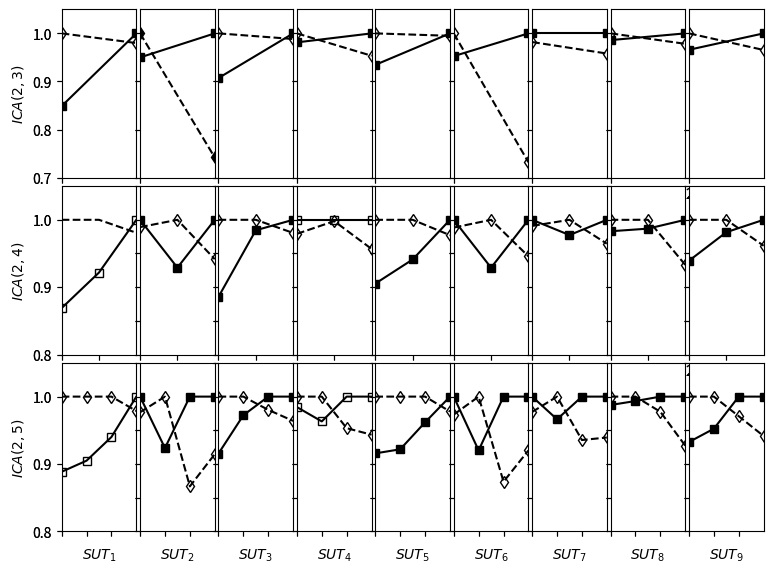

The script that saved this image:
import numpy as np
import matplotlib.pyplot as plt
import matplotlib.colors as co

#data
x2= [2,3]
x3= [2,3,4]
x4= [2,3,4,5]

out1 = [0.848812116,1]
out1_ = [1,0.979904816]
out2 = [0.868905758,0.921701283,1]	
out2_ =[1,1,0.980740836]
out3 = [0.888397783,0.904887422,0.940031412,1]
out3_ =[1,1,1,0.978665755]
out4= [0.950018511,1]
out4_ = [1,0.742006773]
out5= [1,0.928961056,1]	
out5_=[0.989130423,1,0.941583712]	
out6=[1,0.923638349,1,1]
out6_=[0.976771196,1,0.866773994,0.91455794]
out7=[0.907180396,1]
out7_=[1,0.98830046]
out8=[0.885615213,0.984477643,1]	
out8_ =[1,1,0.980486652	]
out9= [0.915467678,0.972369213,1,1]
out9_=[1,1,0.980326266,0.96393517]
out10=[0.981283478,1]
out10_=[1,0.95348833]
out11=[1,1,1]
out11_=[0.979166687,0.997996023,0.956754734]	
out12=[0.984455974,0.963178304,1,1]
out12_=[1,1,0.953142875,0.943431803]
out13=[0.934566164,1]
out13_=[1,0.994925827]
out14=[0.905292486,0.941090354,1]	
out14_=[1,1,0.977157112]
out15=[0.915730338,0.921779654,0.961844063,1]
out15_=[1,1,1,0.977915519]
out16=[0.952680266,1]
out16_=[1,0.732184584]
out17=[1,0.928922228,1]
out17_=[0.988439306,1,0.945788009]	
out18=[1,0.92014643,1,1]
out18_=[0.973286928,1,0.873632132,0.920081402]
out19=[1,1]
out19_=[0.981941326,0.95813949]
out20=[1,0.977346254,1]
out20_=[0.9909091,1,0.964568529]	
out21=[1,0.966324567,1,1]
out21_=[0.977220978,1,0.935532132,0.93930603]
out22=[0.986003145,1]
out22_=[1,0.978307961]
out23=[0.982998449,0.986882378,1]	
out23_=[1,1,0.933109387]
out24=[0.987558332,0.99343832,1,1]
out24_=[1,1,0.977493439,0.927179285]
out25=[0.96590907,1]
out25_=[1,0.965475511]
out26=[0.9392265,0.981602383,1]	
out26_=[1,1,0.961500095]
out27=[0.932584331,0.952325576,1,1]
out27_=[1,1,0.97087975,0.941454628]

##out2 = [1236,1673,2203,2803,3288,3610,3675,4132]
##out3 = [492,626,731,850,865,817,659,550]
##out4 = [68,205,325,421,611,883,1343,1646]
##out5 = [1612,2274,2894,3643,4206,4287,4934,5475]
##out6 = [1346,1833,2383,3576,2919,3306,3517,3364]
##out7 = [1252,1634,2149,2761,3071,3205,3088,3278]
##out8 = [13595,18271,23755,29429,33968,36602,36706,39761]
##out9 = [6341,9619,17873,15622,23714,18384,20295,21127]
##out10 = [84,112.6,248.3936402,420.9011487,632,825,971.27,1343.7]
##out11 = [374,535.1847201,821.9746154,1147.672,1526.072807,1857.583225,2165.713401,2712.648204]
##I_out1 = [1305,1991.881,2671.393,3394.5,4093.24719,4706.72,5243.552,6016.643]
##gas1 = [4186,7473,10356,11242,11475,12149,12149,12149]
##gas2 = [0,0,0,7,62,601,342,396,]
##gas3 = [3,7,7.8,13,16,19,20,23]
##flux1 = [0,0,0,1.5001,10.35221696,12.4,25.934,33.727]
##flux2 = [6,13.69,22.358,31.7604005,42.0262,47.8298,56.31445151,72.54693]
##flux3 = [17,20.048,27.779,31.7394,31.211,29.0254371,23.9779,29.64697]
##flux4 = [98,75,91,18,64,88,33,48]

###function to normalize data(right y axis)
##def norm(y):
##    normf = co.normalize()
##    normr = normf(y)
##    return normr
##

#define figure and figure size figsize=(width, height)
fig = plt.figure(figsize=(9, 6))

#define subplots 3x6
# 1        2    3 
# 4        5    6
# 7        8    9
# 10    11    12
# 13    14    15
# 16    17    18


ax1 = fig.add_subplot(3,9,1) #gas1
ax1n = fig.add_subplot(3,9,1, sharex=ax1, sharey=ax1, frameon=False) #gas1 nomeeritud


ax2 = fig.add_subplot(3,9,10) #out9
ax2n = fig.add_subplot(3,9,10, sharex=ax2,sharey=ax2, frameon=False) #out9


ax3 = fig.add_subplot(3,9,19) #out8
ax3n = fig.add_subplot(3,9,19, sharex=ax3, sharey=ax3, frameon=False) #out8


ax4 = fig.add_subplot(3,9,2) #out2
ax4n = fig.add_subplot(3,9,2, sharex=ax4, sharey=ax4, frameon=False) #out2

ax5 = fig.add_subplot(3,9,11) #out5
ax5n = fig.add_subplot(3,9,11, sharex=ax5, sharey=ax5, frameon=False) #out5


ax6 = fig.add_subplot(3,9,20) #I_out1
ax6n = fig.add_subplot(3,9,20, sharex=ax6, sharey=ax6, frameon=False) #I_out1


ax7 = fig.add_subplot(3,9,3) #out11
ax7n = fig.add_subplot(3,9,3, sharex=ax7, sharey=ax7,  frameon=False) #out11

ax8 = fig.add_subplot(3,9,12) #out7
ax8n = fig.add_subplot(3,9,12,sharex=ax8, sharey=ax8, frameon=False) #out7


ax9 = fig.add_subplot(3,9,21) #out6
ax9n = fig.add_subplot(3,9,21, sharex=ax9, sharey=ax9,  frameon=False) #out6


ax10 = fig.add_subplot(3,9,4) #out3
ax10n = fig.add_subplot(3,9,4, sharex=ax10, sharey=ax10, frameon=False) #out3


ax11 = fig.add_subplot(3,9,13) #out10
ax11n = fig.add_subplot(3,9,13, sharex=ax11,  sharey=ax11, frameon=False) #out10


ax12 = fig.add_subplot(3,9,22) #out4
ax12n = fig.add_subplot(3,9,22, sharex=ax12,  sharey=ax12, frameon=False) #out4

ax13 = fig.add_subplot(3,9,5) #flux2
ax13n = fig.add_subplot(3,9,5, sharex=ax13,  sharey=ax13, frameon=False) #flux2


ax14 = fig.add_subplot(3,9,14) #flux4
ax14n = fig.add_subplot(3,9,14, sharex=ax14,  sharey=ax14, frameon=False) #flux4

ax15 = fig.add_subplot(3,9,23) #gas2
ax15n = fig.add_subplot(3,9,23, sharex=ax15,  sharey=ax15, frameon=False) #gas2



ax16 = fig.add_subplot(3,9,6) #gas3
ax16n = fig.add_subplot(3,9,6, sharex=ax16,  sharey=ax16, frameon=False) #gas3

ax17 = fig.add_subplot(3,9,15) #flux1
ax17n = fig.add_subplot(3,9,15, sharex=ax17,  sharey=ax17, frameon=False) #flux1


ax18 = fig.add_subplot(3,9,24) #flux3
ax18n = fig.add_subplot(3,9,24, sharex=ax18,  sharey=ax18, frameon=False) #flux3

ax19 = fig.add_subplot(3,9,7) #flux3
ax19n = fig.add_subplot(3,9,7, sharex=ax19,  sharey=ax19, frameon=False) #flux3


ax20 = fig.add_subplot(3,9,16) #flux3
ax20n = fig.add_subplot(3,9,16, sharex=ax20,  sharey=ax20, frameon=False) #flux3


ax21 = fig.add_subplot(3,9,25) #flux3
ax21n = fig.add_subplot(3,9,25, sharex=ax21,  sharey=ax21, frameon=False) #flux3


ax22 = fig.add_subplot(3,9,8) #flux3
ax22n = fig.add_subplot(3,9,8, sharex=ax22,  sharey=ax22, frameon=False) #flux3


ax23 = fig.add_subplot(3,9,17) #flux3
ax23n = fig.add_subplot(3,9,17, sharex=ax23,  sharey=ax23, frameon=False) #flux3


ax24 = fig.add_subplot(3,9,26) #flux3
ax24n = fig.add_subplot(3,9,26, sharex=ax24,  sharey=ax24, frameon=False) #flux3


ax25 = fig.add_subplot(3,9,9) #flux3
ax25n = fig.add_subplot(3,9,9, sharex=ax25,  sharey=ax25, frameon=False) #flux3

ax26 = fig.add_subplot(3,9,18) #flux3
ax26n = fig.add_subplot(3,9,18, sharex=ax26,  sharey=ax26, frameon=False) #flux3

ax27 = fig.add_subplot(3,9,27) #flux3
ax27n = fig.add_subplot(3,9,27, sharex=ax27,  sharey=ax27, frameon=False) #flux3

#plot data and normalized data 
ax1.plot(x2, out1,  marker="s",  color="k")
ax1n.plot(x2, out1_, ls="--", marker="d", mfc="None",   color="k")

ax2.plot(x3, out2,  marker="s", mfc="None",color="k")
ax2n.plot(x3, out2_, ls="--",color="k")

ax3.plot(x4, out3,  marker="s",mfc="None", color="k")
ax3n.plot(x4, out3_, ls="--",marker="d", mfc="None", color="k")

ax4.plot(x2, out4, marker="s", color="k")
ax4n.plot(x2, out4_, ls="--",marker="d", color="k")

ax5.plot(x3, out5, marker="s", color="k")
ax5n.plot(x3, out5_, ls="--",marker="d", mfc="None",color="k")


ax6.plot(x4, out6 , marker="s", color="k")
ax6n.plot(x4, out6_, ls="--", marker="d", mfc="None",color="k")

ax7.plot(x2, out7 , marker="s", color="k")
ax7n.plot(x2, out7_, ls="--", marker="d", mfc="None", color="k")

ax8.plot(x3, out8 , marker="s", color="k")
ax8n.plot(x3, out8_, ls="--",marker="d", mfc="None", color="k")


ax9.plot(x4, out9, marker="s", color="k")
ax9n.plot(x4, out9_, ls="--",marker="d", mfc="None",color="k")

ax10.plot(x2, out10 , marker="s", color="k")
ax10n.plot(x2, out10_, ls="--",marker="d",mfc="None", color="k")

ax11.plot(x3, out11 , marker="s",mfc="None", color="k")
ax11n.plot(x3, out11_, ls="--", marker="d",mfc="None", color="k")

ax12.plot(x4, out12 , marker="s",mfc="None", color="k")
ax12n.plot(x4, out12_, ls="--",marker="d", mfc="None", color="k")

ax13.plot(x2, out13 , marker="s", color="k")
ax13n.plot(x2, out13_, ls="--",marker="d",mfc="None",   color="k")

ax14.plot(x3, out14 , marker="s", color="k")
ax14n.plot(x3, out14_, ls="--",marker="d", mfc="None",  color="k")

ax15.plot(x4, out15 , marker="s", color="k")
ax15n.plot(x4, out15_, ls="--",marker="d", mfc="None",  color="k")

ax16.plot(x2, out16 , marker="s", color="k")
ax16n.plot(x2, out16_, ls="--",marker="d",mfc="None",  color="k")

ax17.plot(x3, out17 , marker="s", color="k")
ax17n.plot(x3, out17_, ls="--",marker="d",mfc="None",  color="k")

ax18.plot(x4, out18, marker="s", color="k")
ax18n.plot(x4, out18_, ls="--", marker="d", mfc="None", color="k")

ax19.plot(x2, out19, marker="s", color="k")
ax19n.plot(x2, out19_, ls="--", marker="d", mfc="None", color="k")

ax20.plot(x3, out20, marker="s", color="k")
ax20n.plot(x3, out20_, ls="--", marker="d", mfc="None", color="k")

ax21.plot(x4, out21, marker="s",  color="k")
ax21n.plot(x4, out21_, ls="--", marker="d",mfc="None", color="k")

ax22.plot(x2, out22, marker="s",  color="k")
ax22n.plot(x2, out22_, ls="--",marker="d", mfc="None", color="k")

ax23.plot(x3, out23, marker="s", color="k")
ax23n.plot(x3, out23_, ls="--",marker="d", mfc="None", color="k")

ax24.plot(x4, out24, marker="s", color="k")
ax24n.plot(x4, out24_, ls="--", marker="d",mfc="None", color="k")

ax25.plot(x2, out25, marker="s",color="k")
ax25n.plot(x2, out25_, ls="--", marker="d",mfc="None", color="k")

ax26.plot(x3, out26, marker="s", color="k")
ax26n.plot(x3, out26_, ls="--",marker="d", mfc="None", color="k")

ax27.plot(x4, out27, marker="s",color="k")
ax27n.plot(x4, out27_, ls="--", marker="d",mfc="None", color="k")

#configure axis

#123
ax1.set_ylim(0.7, 1.05)
ax2.set_ylim(0.8, 1.05)
ax3.set_ylim(0.8, 1.05)

ax1.set_yticks(np.arange(0.7, 1.05, 0.1))
ax2.set_yticks(np.arange(0.8, 1.05, 0.1))
ax3.set_yticks(np.arange(0.8, 1.05, 0.1))

#hide Y tick labels for some plots(only plots on the left and right have labels and ticklabels
##ax2.set_yticklabels([]) 
##ax3.set_yticklabels([])

ax1.set_xlim(2, 3)
ax2.set_xlim(2, 4)
ax3.set_xlim(2, 5)

ax1.set_xticks(np.arange(2, 3, 1))
ax2.set_xticks(np.arange(2, 4, 1))
ax3.set_xticks(np.arange(2, 5, 1))


ax1.set_xticklabels([])
ax2.set_xticklabels([])
ax3.set_xticklabels([])

#456
ax4.set_ylim(0.7, 1.05)
ax5.set_ylim(0.8, 1.05)
ax6.set_ylim(0.8, 1.05)

##ax4.set_yticks(np.arange(1000, 8000, 1500))
##ax5.set_yticks(np.arange(1000, 8000, 1500))
##ax6.set_yticks(np.arange(1000, 8000, 1500))

ax4.set_yticklabels([])
ax5.set_yticklabels([])
ax6.set_yticklabels([])

ax4.set_xlim(2, 3)
ax5.set_xlim(2, 4)
ax6.set_xlim(2, 5)

ax4.set_xticks(np.arange(2, 3, 1))
ax5.set_xticks(np.arange(2, 4, 1))
ax6.set_xticks(np.arange(2, 5, 1))

ax4.set_xticklabels([])
ax5.set_xticklabels([])
ax6.set_xticklabels([])

#789
ax7.set_ylim(0.7, 1.05)
ax8.set_ylim(0.8, 1.05)
ax9.set_ylim(0.8, 1.05)

##ax7.set_yticks(np.arange(500, 4000, 1000))
##ax8.set_yticks(np.arange(500, 4000, 1000))
##ax9.set_yticks(np.arange(500, 4000, 1000))

ax7.set_yticklabels([])
ax8.set_yticklabels([])
ax9.set_yticklabels([])

ax7.set_xlim(2, 3)
ax8.set_xlim(2, 4)
ax9.set_xlim(2, 5)

ax7.set_xticks(np.arange(2, 3, 1))
ax8.set_xticks(np.arange(2, 4, 1))
ax9.set_xticks(np.arange(2, 5, 1))

ax7.set_xticklabels([])
ax8.set_xticklabels([])
ax9.set_xticklabels([])

# 10, 11, 12
ax10.set_ylim(0.7, 1.05)
ax11.set_ylim(0.8, 1.05)
ax12.set_ylim(0.8, 1.05)

##ax10.set_yticks(np.arange(0, 1900, 300))
##ax11.set_yticks(np.arange(0, 1900, 300))
##ax12.set_yticks(np.arange(0, 1900, 300))

ax10.set_yticklabels([])
ax11.set_yticklabels([])
ax12.set_yticklabels([])

ax10.set_xlim(2, 3)
ax11.set_xlim(2, 4)
ax12.set_xlim(2, 5)

ax10.set_xticks(np.arange(2, 3, 1))
ax11.set_xticks(np.arange(2, 4, 1))
ax12.set_xticks(np.arange(2, 5, 1))

ax10.set_xticklabels([])
ax11.set_xticklabels([])
ax12.set_xticklabels([])

# 13, 14, 15
ax13.set_ylim(0.7, 1.05)
ax14.set_ylim(0.8, 1.05)
ax15.set_ylim(0.8, 1.05)

##ax13.set_yticks(np.arange(0, 750, 150))
##ax14.set_yticks(np.arange(0, 750, 150))
##ax15.set_yticks(np.arange(0, 750, 150))

ax13.set_yticklabels([])
ax14.set_yticklabels([])
ax15.set_yticklabels([])

ax13.set_xlim(2, 3)
ax14.set_xlim(2, 4)
ax15.set_xlim(2, 5)

ax13.set_xticks(np.arange(2, 3, 1))
ax14.set_xticks(np.arange(2, 4, 1))
ax15.set_xticks(np.arange(2, 5, 1))

ax13.set_xticklabels([])
ax14.set_xticklabels([])
ax15.set_xticklabels([])

# 16, 17, 18
ax16.set_ylim(0.7, 1.05)
ax17.set_ylim(0.8, 1.05)
ax18.set_ylim(0.8, 1.05)

##ax16.set_yticks(np.arange(0, 50, 10))
##ax17.set_yticks(np.arange(0, 50, 10))
##ax18.set_yticks(np.arange(0, 50, 10))

ax16.set_yticklabels([])
ax17.set_yticklabels([])
ax18.set_yticklabels([])

ax16.set_xlim(2, 3)
ax17.set_xlim(2, 4)
ax18.set_xlim(2, 5)

ax16.set_xticks(np.arange(2, 3, 1))
ax17.set_xticks(np.arange(2, 4, 1))
ax18.set_xticks(np.arange(2, 5, 1))

ax16.set_xticklabels([])
ax17.set_xticklabels([])
ax18.set_xticklabels([])



# 19, 20, 21
ax19.set_ylim(0.7, 1.05)
ax20.set_ylim(0.8, 1.05)
ax21.set_ylim(0.8, 1.05)

##ax16.set_yticks(np.arange(0, 50, 10))
##ax17.set_yticks(np.arange(0, 50, 10))
##ax18.set_yticks(np.arange(0, 50, 10))

ax19.set_yticklabels([])
ax20.set_yticklabels([])
ax21.set_yticklabels([])

ax19.set_xlim(2, 3)
ax20.set_xlim(2, 4)
ax21.set_xlim(2, 5)

ax19.set_xticks(np.arange(2, 3, 1))
ax20.set_xticks(np.arange(2, 4, 1))
ax21.set_xticks(np.arange(2, 5, 1))

ax19.set_xticklabels([])
ax20.set_xticklabels([])
ax21.set_xticklabels([])



# 22, 23, 24
ax22.set_ylim(0.7, 1.05)
ax23.set_ylim(0.8, 1.05)
ax24.set_ylim(0.8, 1.05)

##ax16.set_yticks(np.arange(0, 50, 10))
##ax17.set_yticks(np.arange(0, 50, 10))
##ax18.set_yticks(np.arange(0, 50, 10))

ax22.set_yticklabels([])
ax23.set_yticklabels([])
ax24.set_yticklabels([])

ax22.set_xlim(2, 3)
ax23.set_xlim(2, 4)
ax24.set_xlim(2, 5)

ax22.set_xticks(np.arange(2, 3, 1))
ax23.set_xticks(np.arange(2, 4, 1))
ax24.set_xticks(np.arange(2, 5, 1))

ax22.set_xticklabels([])
ax23.set_xticklabels([])
ax24.set_xticklabels([])


# 25, 26, 27
ax25.set_ylim(0.7, 1.05)
ax26.set_ylim(0.8, 1.05)
ax27.set_ylim(0.8, 1.05)

##ax16.set_yticks(np.arange(0, 50, 10))
##ax17.set_yticks(np.arange(0, 50, 10))
##ax18.set_yticks(np.arange(0, 50, 10))
ax25.set_yticklabels([])
ax26.set_yticklabels([])
ax27.set_yticklabels([])

ax25.set_xlim(2, 3)
ax26.set_xlim(2, 4)
ax27.set_xlim(2, 5)

ax25.set_xticks(np.arange(2, 3, 1))
ax26.set_xticks(np.arange(2, 4, 1))
ax27.set_xticks(np.arange(2, 5, 1))

ax15.set_xticklabels([])
ax16.set_xticklabels([])
ax27.set_xticklabels([])



#disable labels for some plots
##ax1n.set_yticklabels([])
##ax2n.set_yticklabels([])
##ax3n.set_yticklabels([])
##
##ax4n.set_yticklabels([])
##ax5n.set_yticklabels([])
##ax6n.set_yticklabels([])

##ax7n.set_yticklabels([])
##ax8n.set_yticklabels([])
##ax9n.set_yticklabels([])
##
##ax10n.set_yticklabels([])
##ax11n.set_yticklabels([])
##ax12n.set_yticklabels([])
##
##ax13n.set_yticklabels([])
##ax14n.set_yticklabels([])
##ax15n.set_yticklabels([])
##
##ax16n.set_yticklabels([])
##ax17n.set_yticklabels([])
##ax18n.set_yticklabels([])
##
##ax19n.set_yticklabels([])
##ax20n.set_yticklabels([])
##ax21n.set_yticklabels([])
##
##ax22n.set_yticklabels([])
##ax23n.set_yticklabels([])
##ax24n.set_yticklabels([])
##
##ax25n.set_yticklabels([])
##ax26n.set_yticklabels([])
##ax27n.set_yticklabels([])

#define the location of ticks

##ax1n.yaxis.tick_right()
##ax2n.yaxis.tick_right()
##ax3n.yaxis.tick_right()
##ax4n.yaxis.tick_right()
##ax5n.yaxis.tick_right()
##ax6n.yaxis.tick_right()
##ax7n.yaxis.tick_right()
##ax8n.yaxis.tick_right()
##ax9n.yaxis.tick_right()
##ax10n.yaxis.tick_right()
##ax11n.yaxis.tick_right()
##ax12n.yaxis.tick_right()
##ax13n.yaxis.tick_right()
##ax14n.yaxis.tick_right()
##ax15n.yaxis.tick_right()
##ax16n.yaxis.tick_right()
##ax17n.yaxis.tick_right()
##ax18n.yaxis.tick_right()

ax1.yaxis.tick_left()
ax2.yaxis.tick_left()
ax3.yaxis.tick_left()
ax4.yaxis.tick_left()
ax5.yaxis.tick_left()
ax6.yaxis.tick_left()
ax7.yaxis.tick_left()
ax8.yaxis.tick_left()
ax9.yaxis.tick_left()
ax10.yaxis.tick_left()
ax11.yaxis.tick_left()
ax12.yaxis.tick_left()
ax13.yaxis.tick_left()
ax14.yaxis.tick_left()
ax15.yaxis.tick_left()
ax16.yaxis.tick_left()
ax17.yaxis.tick_left()
ax18.yaxis.tick_left()
ax19.yaxis.tick_left()
ax20.yaxis.tick_left()
ax21.yaxis.tick_left()
ax22.yaxis.tick_left()
ax23.yaxis.tick_left()
ax24.yaxis.tick_left()
ax25.yaxis.tick_left()
ax26.yaxis.tick_left()
ax27.yaxis.tick_left()



##
##ax1n.set_ylim(-0.1,1.05)
##ax2n.set_ylim(-0.1,1.05)
##ax3n.set_ylim(-0.1,1.05)
##ax4n.set_ylim(-0.1,1.05)
##ax5n.set_ylim(-0.1,1.05)
##ax6n.set_ylim(-0.1,1.05)
##ax7n.set_ylim(-0.1,1.05)
##ax8n.set_ylim(-0.1,1.05)
##ax9n.set_ylim(-0.1,1.05)
##ax10n.set_ylim(-0.1,1.05)
##ax11n.set_ylim(-0.1,1.05)
##ax12n.set_ylim(-0.1,1.05)
##ax13n.set_ylim(-0.1,1.05)
##ax14n.set_ylim(-0.1,1.05)
##ax15n.set_ylim(-0.1,1.05)
##ax16n.set_ylim(-0.1,1.05)
##ax17n.set_ylim(-0.1,1.05)
##ax18n.set_ylim(-0.1,1.05)
##

##ax3n.yaxis.set_label_position("right")
##ax6n.yaxis.set_label_position("right")
##ax9n.yaxis.set_label_position("right")
##ax12n.yaxis.set_label_position("right")
##ax15.yaxis.set_label_position("right")
##ax18.yaxis.set_label_position("right")


#enable grid lines

##ax1.grid(True)
##ax2.grid(True)
##ax3.grid(True)
##ax4.grid(True)
##ax5.grid(True)
##ax6.grid(True)
##ax7.grid(True)
##ax8.grid(True)
##ax9.grid(True)
##ax10.grid(True)
##ax11.grid(True)
##ax12.grid(True)
##ax13.grid(True)
##ax14.grid(True)
##ax15.grid(True)
##ax16.grid(True)
##ax17.grid(True)
##ax18.grid(True)



#set Y labels
ax3.set_xlabel(r"$SUT_{1}$")
ax6.set_xlabel(r"$SUT_{2}$")
ax9.set_xlabel(r"$SUT_{3}$")
ax12.set_xlabel(r"$SUT_{4}$")
ax15.set_xlabel(r"$SUT_{5}$")
ax18.set_xlabel(r"$SUT_{6}$")
ax21.set_xlabel(r"$SUT_{7}$")
ax24.set_xlabel(r"$SUT_{8}$")
ax27.set_xlabel(r"$SUT_{9}$")
#set X labels
ax1.set_ylabel(r"$ICA(2,3)$")
ax2.set_ylabel(r"$ICA(2,4)$")
ax3.set_ylabel(r"$ICA(2,5)$")

#adjust plot spacing
plt.subplots_adjust(left=0.15, bottom=0.1, right=0.93, top=0.97, wspace=0.05, hspace=0.05)

#finally draw the plot
plt.show()
